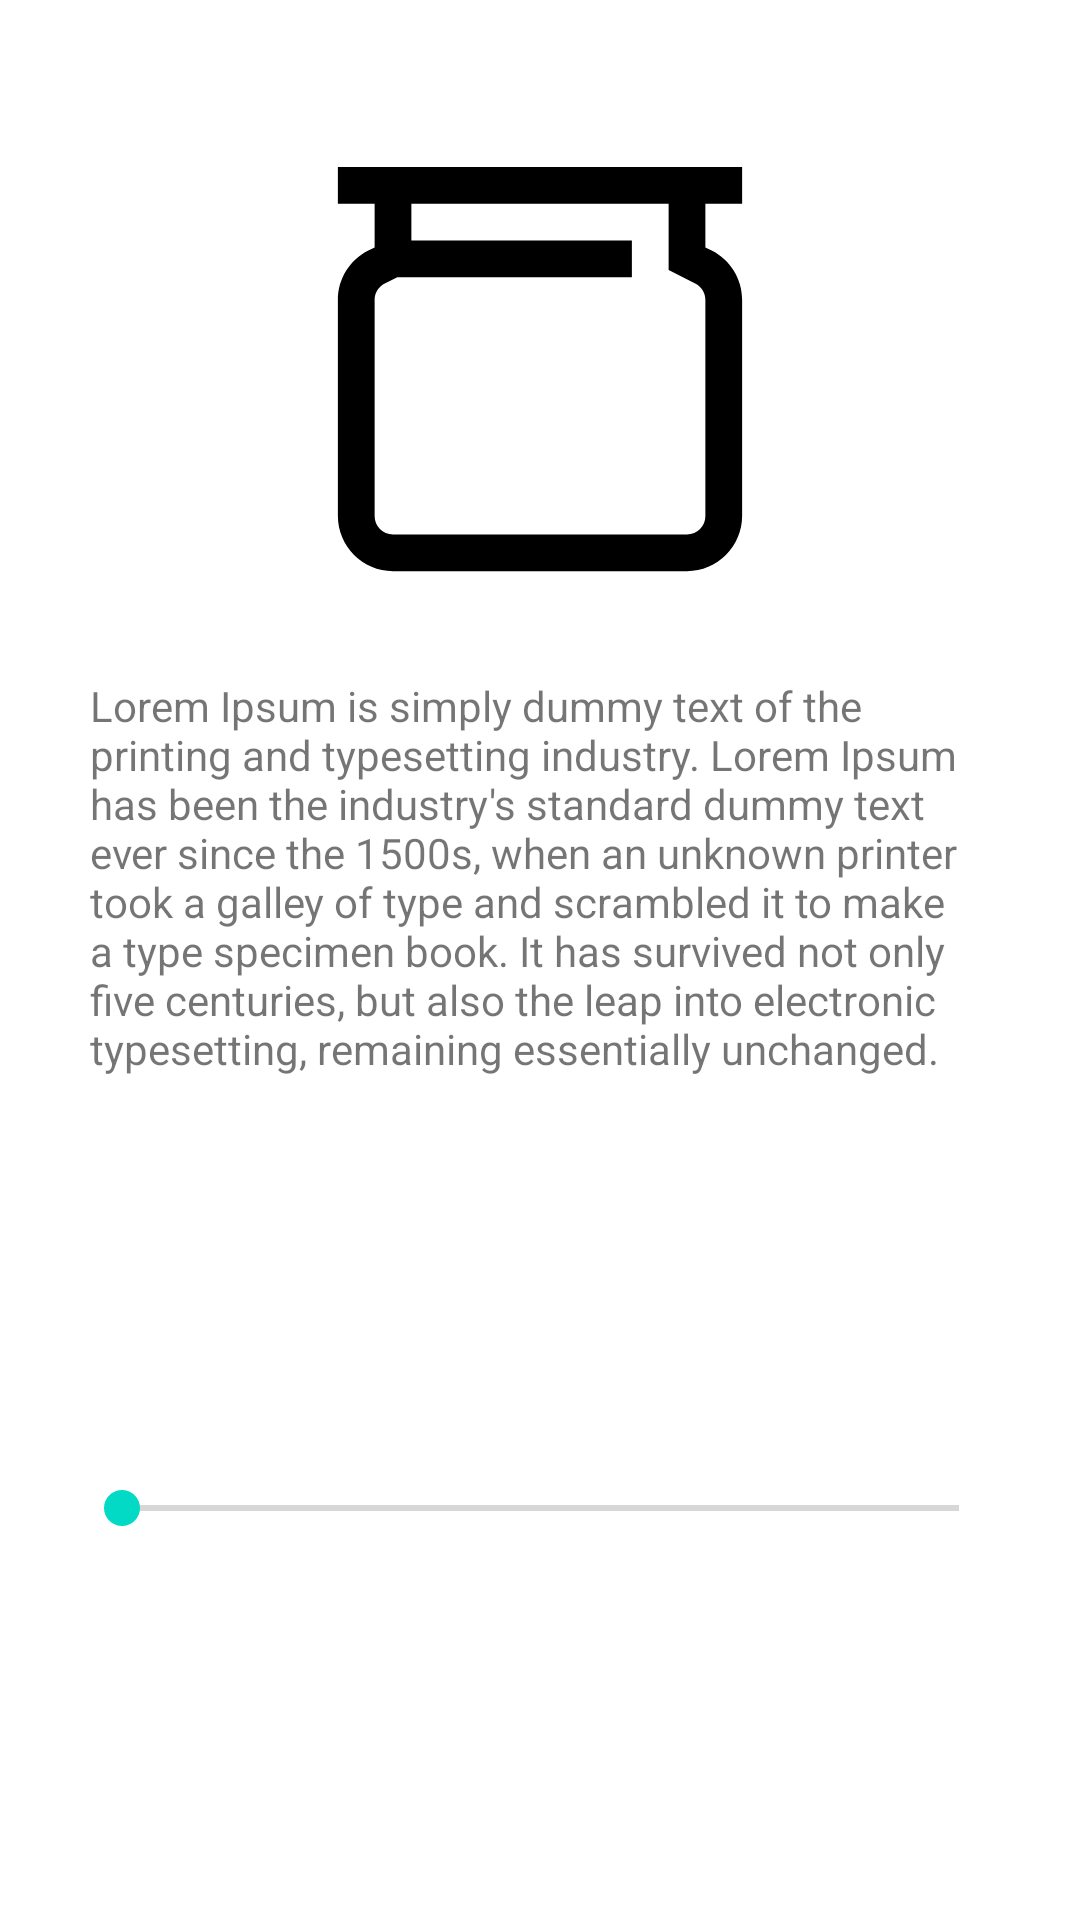

The Android layout XML behind this screen, and the referenced resources:
<!-- AndroidManifest.xml: application theme Theme.Dteam_Android_DIA -->
<!-- res/layout/activity_pots_set_up.xml -->
<?xml version="1.0" encoding="utf-8"?>
<androidx.constraintlayout.widget.ConstraintLayout xmlns:android="http://schemas.android.com/apk/res/android"
    xmlns:app="http://schemas.android.com/apk/res-auto"
    xmlns:tools="http://schemas.android.com/tools"
    android:layout_width="match_parent"
    android:layout_height="match_parent"
    android:padding="15dp"
    tools:context=".PotsSetUp">

    <SeekBar
        android:id="@+id/progressBar"
        android:layout_width="311dp"
        android:layout_height="30dp"
        android:layout_marginTop="16dp"
        android:layout_marginBottom="10dp"
        app:layout_constraintBottom_toBottomOf="parent"
        app:layout_constraintEnd_toEndOf="parent"
        app:layout_constraintStart_toStartOf="parent"
        app:layout_constraintTop_toBottomOf="@+id/textView3" />

    <ImageView
        android:id="@+id/imageView"
        android:layout_width="240dp"
        android:layout_height="196dp"
        android:layout_marginTop="10dp"
        android:contentDescription="TODO"
        app:layout_constraintEnd_toEndOf="parent"
        app:layout_constraintStart_toStartOf="parent"
        app:layout_constraintTop_toTopOf="parent"
        app:srcCompat="@drawable/pot" />

    <TextView
        android:id="@+id/textView3"
        android:layout_width="wrap_content"
        android:layout_height="wrap_content"
        android:background="@drawable/rounded_corner"
        android:padding="15dp"
        android:text="@string/textview"
        app:layout_constraintBottom_toBottomOf="parent"
        app:layout_constraintEnd_toEndOf="parent"
        app:layout_constraintHorizontal_bias="0.466"
        app:layout_constraintStart_toStartOf="parent"
        app:layout_constraintTop_toTopOf="parent"
        app:layout_constraintVertical_bias="0.438" />

    <TextView
        android:id="@+id/textView4"
        android:layout_width="wrap_content"
        android:layout_height="wrap_content"
        android:layout_marginTop="10dp"
        android:layout_marginBottom="10dp"
        android:text="@string/name_pot"
        android:textSize="24sp"
        app:layout_constraintBottom_toTopOf="@+id/textView3"
        app:layout_constraintEnd_toEndOf="parent"
        app:layout_constraintStart_toStartOf="parent"
        app:layout_constraintTop_toBottomOf="@+id/imageView"
        app:layout_constraintVertical_bias="0.275" />

</androidx.constraintlayout.widget.ConstraintLayout>
<!-- resources referenced by this layout -->
<resources>
  <!-- drawable pot (drawable) -->
  <vector android:height="48dp" android:viewportHeight="32"
      android:viewportWidth="32" android:width="48dp" xmlns:android="http://schemas.android.com/apk/res/android">
      <path android:fillColor="#FF000000" android:pathData="M5,5L5,7L7,7L7,9.383L6.658,9.553C5.644,10.06 5,11.102 5,12.236L5,24C5,25.645 6.355,27 8,27L24,27C25.645,27 27,25.645 27,24L27,12.236C27,11.102 26.357,10.06 25.342,9.553L25,9.383L25,7L27,7L27,5L5,5zM9,7L23,7L23,10.617L24.447,11.342C24.788,11.512 25,11.856 25,12.236L25,24C25,24.565 24.565,25 24,25L8,25C7.435,25 7,24.565 7,24L7,12.236C7,11.855 7.211,11.513 7.553,11.342L8.236,11L21,11L21,9L9,9L9,7z"/>
  </vector>
  <string name="name_pot">Name Pot</string>
  <string name="textview">
          Lorem Ipsum is simply dummy text of the printing and typesetting industry. Lorem Ipsum has been the industry\'s standard dummy text ever since the 1500s, when an unknown printer took a galley of type and scrambled it to make a type specimen book. It has survived not only five centuries, but also the leap into electronic typesetting, remaining essentially unchanged.
      </string>
  <style name="Theme.Dteam_Android_DIA" parent="Theme.MaterialComponents.DayNight.DarkActionBar">
          
          <item name="colorPrimary">@color/purple_500</item>
          <item name="colorPrimaryVariant">@color/purple_700</item>
          <item name="colorOnPrimary">@color/white</item>
          
          <item name="colorSecondary">@color/teal_200</item>
          <item name="colorSecondaryVariant">@color/teal_700</item>
          <item name="colorOnSecondary">@color/black</item>
          
          <item name="android:statusBarColor" tools:targetApi="l">?attr/colorPrimaryVariant</item>
          
      </style>
  <color name="purple_500">#FF6200EE</color>
  <color name="purple_700">#FF3700B3</color>
  <color name="white">#FFFFFF</color>
  <color name="teal_200">#FF03DAC5</color>
  <color name="teal_700">#FF018786</color>
  <color name="black">#FF000000</color>
</resources>
